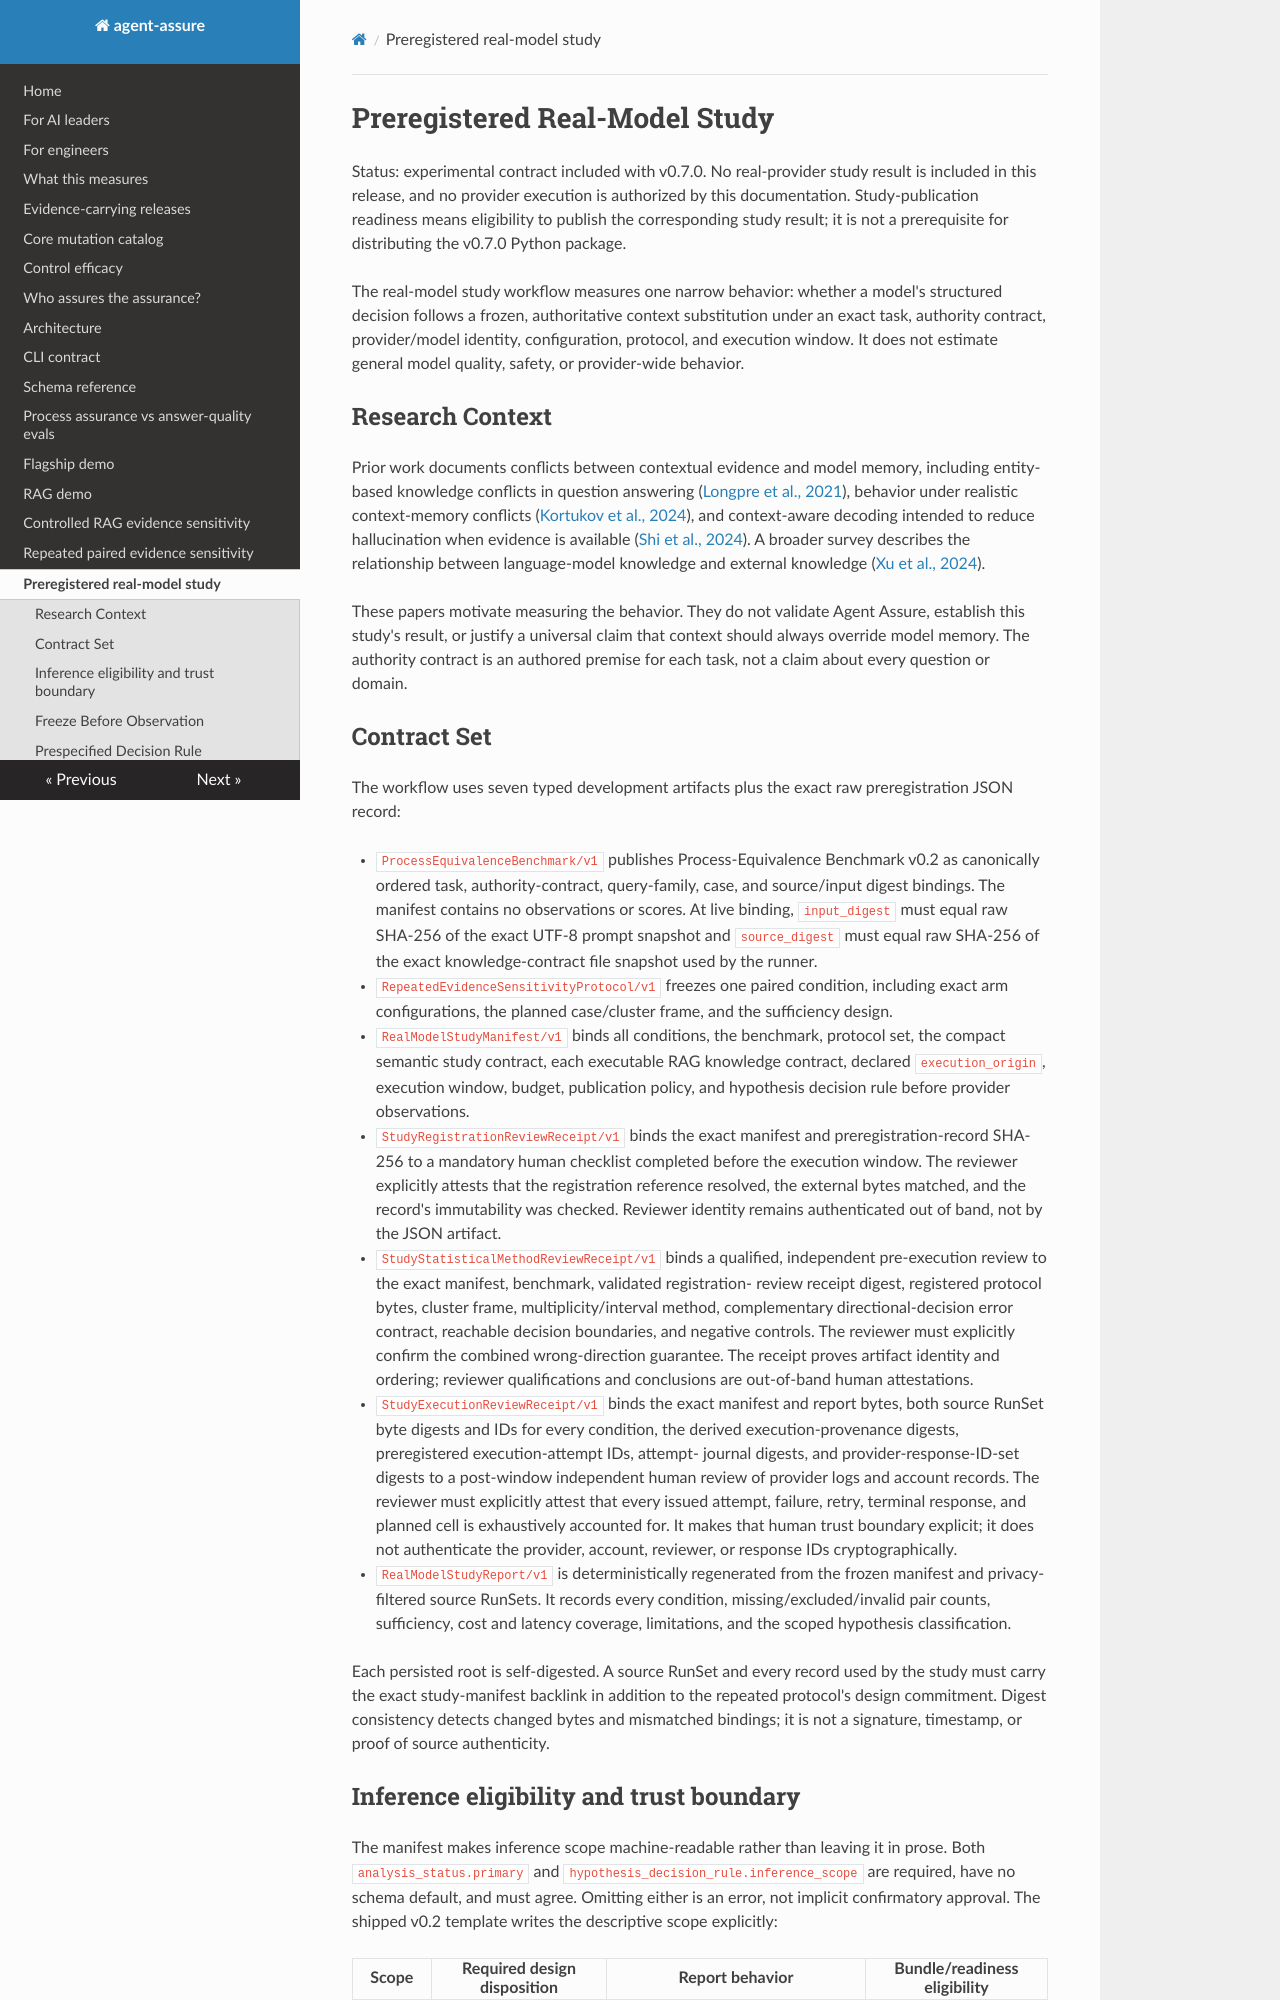

repository: acblabs/agent-assure · page: real_model_study/index.html · generator: mkdocs

# Preregistered Real-Model Study

Status: experimental contract included with v0.7.0. No real-provider study
result is included in this release, and no provider execution is authorized by
this documentation. Study-publication readiness means eligibility to publish
the corresponding study result; it is not a prerequisite for distributing the
v0.7.0 Python package.

The real-model study workflow measures one narrow behavior: whether a model's
structured decision follows a frozen, authoritative context substitution under
an exact task, authority contract, provider/model identity, configuration,
protocol, and execution window. It does not estimate general model quality,
safety, or provider-wide behavior.

## Research Context

Prior work documents conflicts between contextual evidence and model memory,
including entity-based knowledge conflicts in question answering
([Longpre et al., 2021](https://aclanthology.org/2021.emnlp-main.565/)),
behavior under realistic context-memory conflicts
([Kortukov et al., 2024](https://openreview.net/pdf?id=xm8zYRfrqE)), and
context-aware decoding intended to reduce hallucination when evidence is
available ([Shi et al., 2024](https://aclanthology.org/2024.naacl-short.69/)).
A broader survey describes the relationship between language-model knowledge
and external knowledge ([Xu et al., 2024](https://aclanthology.org/2024.emnlp-main.486/)).

These papers motivate measuring the behavior. They do not validate Agent
Assure, establish this study's result, or justify a universal claim that
context should always override model memory. The authority contract is an
authored premise for each task, not a claim about every question or domain.

## Contract Set

The workflow uses seven typed development artifacts plus the exact raw
preregistration JSON record:

- `ProcessEquivalenceBenchmark/v1` publishes Process-Equivalence Benchmark
  v0.2 as canonically ordered task, authority-contract, query-family, case, and
  source/input digest bindings. The manifest contains no observations or
  scores. At live binding, `input_digest` must equal raw SHA-256 of the exact
  UTF-8 prompt snapshot and `source_digest` must equal raw SHA-256 of the exact
  knowledge-contract file snapshot used by the runner.
- `RepeatedEvidenceSensitivityProtocol/v1` freezes one paired condition,
  including exact arm configurations, the planned case/cluster frame, and the
  sufficiency design.
- `RealModelStudyManifest/v1` binds all conditions, the benchmark, protocol
  set, the compact semantic study contract, each executable RAG knowledge
  contract, declared `execution_origin`, execution window, budget, publication
  policy, and hypothesis decision rule before provider observations.
- `StudyRegistrationReviewReceipt/v1` binds the exact manifest and
  preregistration-record SHA-256 to a mandatory human checklist completed
  before the execution window. The reviewer explicitly attests that the
  registration reference resolved, the external bytes matched, and the
  record's immutability was checked. Reviewer identity remains authenticated
  out of band, not by the JSON artifact.
- `StudyStatisticalMethodReviewReceipt/v1` binds a qualified, independent
  pre-execution review to the exact manifest, benchmark, validated registration-
  review receipt digest, registered protocol bytes, cluster frame,
  multiplicity/interval method, complementary directional-decision error
  contract, reachable decision boundaries, and negative controls. The reviewer
  must explicitly confirm the combined wrong-direction guarantee. The receipt
  proves artifact identity and ordering; reviewer qualifications and
  conclusions are out-of-band human attestations.
- `StudyExecutionReviewReceipt/v1` binds the exact manifest and report bytes,
  both source RunSet byte digests and IDs for every condition, the derived
  execution-provenance digests, preregistered execution-attempt IDs, attempt-
  journal digests, and provider-response-ID-set digests to a post-window
  independent human review of provider logs and account records. The reviewer
  must explicitly attest that every issued attempt, failure, retry, terminal
  response, and planned cell is exhaustively accounted for.
  It makes that human trust boundary explicit; it does not authenticate the
  provider, account, reviewer, or response IDs cryptographically.
- `RealModelStudyReport/v1` is deterministically regenerated from the frozen
  manifest and privacy-filtered source RunSets. It records every condition,
  missing/excluded/invalid pair counts, sufficiency, cost and latency coverage,
  limitations, and the scoped hypothesis classification.

Each persisted root is self-digested. A source RunSet and every record used by
the study must carry the exact study-manifest backlink in addition to the
repeated protocol's design commitment. Digest consistency detects changed
bytes and mismatched bindings; it is not a signature, timestamp, or proof of
source authenticity.
